pico-8 play session: no input (idle), after a click and taps of 🅾, ❎, 🅾+❎, 🅾 in the second before t = 0

[t = 1 s] idle ~1s (no d-pad/buttons)
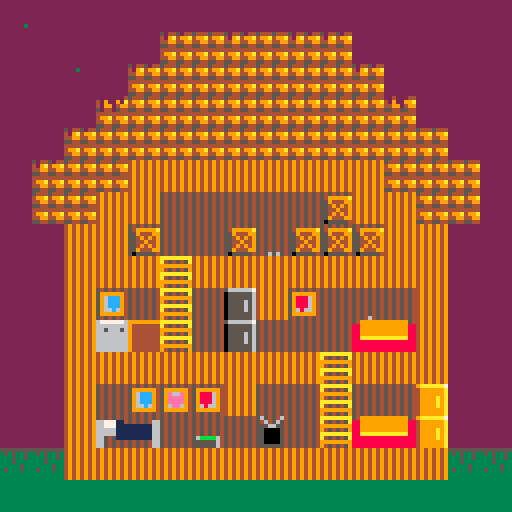
[t = 2 s] idle ~2s (no d-pad/buttons)
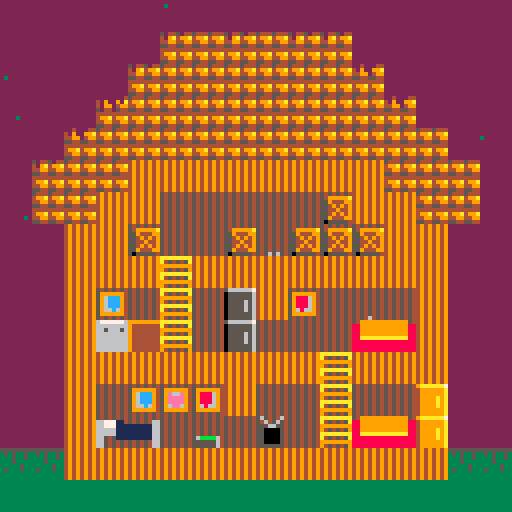
[t = 4 s] idle ~4s (no d-pad/buttons)
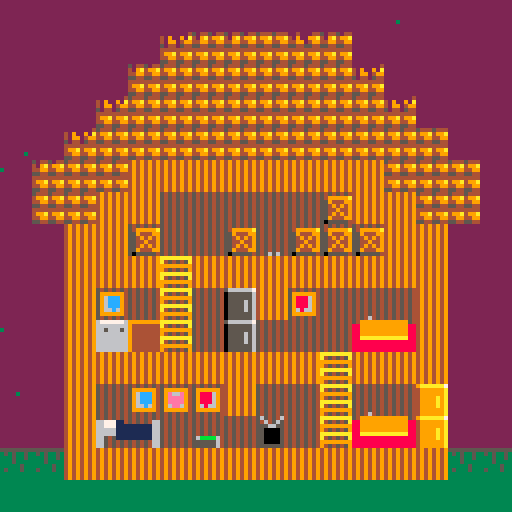
[t = 6 s] idle ~6s (no d-pad/buttons)
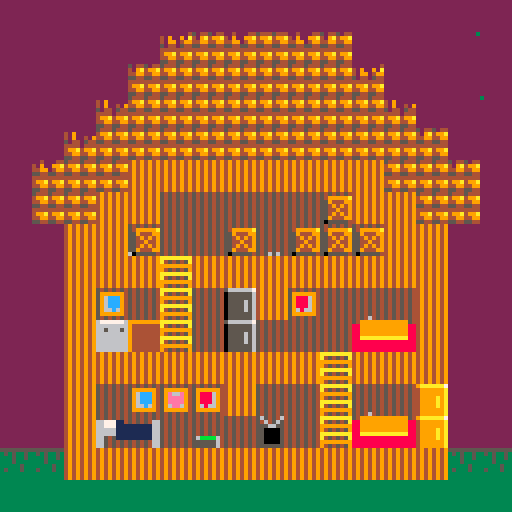

pico-8 cartridge
version 16
__lua__
--decay

function _init()
 --init stuff
 
 initplayer() --inits the player
 rain={} --the rain list
 dust={}
 
 loc={x=0,y=0,tmr=30}
 
 mode=0 --mode
 --0 is game
 
 --music
 music(0,1)
 
end

function _update()
 --update stuff
 
 if mode==0 then
  --game update
  
  --add rain
  if btn(5,0) then
   add(rain,{x=128+rnd(128),y=0,v=1+rnd(1)})
  end
  loc.tmr-=rnd(10)
  if loc.tmr<=0 then
   add(rain,{x=128+rnd(128),y=0,v=1+rnd(1)})
   loc.tmr=30
  end
  --add dust
  loc.x=24+rnd(80)
  loc.y=40+rnd(72)
  if rnd(20)>19 and fmget(loc.x-4,loc.y-4,0)==false then
   add(dust,{x=loc.x,y=loc.y})
  end
  --update rain
  rnupdate()
  --update player
  plupdate()
  --update dust
  dstupdate()
  
 end
 
end

function _draw()
 --draw stuff
 
 --clean the screen
 cls()
 
 if mode==0 then
  --game draw
  
  --draw the map
  mpdraw()
  --draw rain
  rndraw()
  --draw dust
  dstdraw()
  --draw player
  pldraw()  
  
 end
 
end
-->8
--setup functions

function initplayer()
 --inits the player
 pl={
  
  x=48, --x coord
  y=104, --y coord
  s=1, --sprite
  chrg=100, --charge
  
 }
end
-->8
--general functions

function fmget(x,y,f)
 --this function is a simplified
 --tile checker.
 return fget(mget((x+4)/8,(y+4)/8),f)
end

function dist(x1,y1,x2,y2)
 --this gets the distance between
 --two points.
 return sqrt(((x2-x1)*(x2-x1))+((y2-y1)*(y2-y1)))
end

-->8
--map functions

function mpdraw()
 --draw the map.
 
 --first layer. (visuals)
 map(0,0,0,0,16,16)
 --second layer. (breaks)
 palt(1,true)
 pal(12,2)
 map(16,0,0,0,16,16)
 pal()
end
-->8
--rain functions

function rnupdate()
 --updates rain
 
 for i in all(rain) do
  i.y+=i.v
  if fmget(i.x-4,i.y-4,0)==true then
   mset(i.x/8,i.y/8,mget(i.x/8,i.y/8)-1)
   sfx(0,-1)
   del(rain,i)
  end
  if fmget(i.x-4,i.y-4,2)==true then
   sfx(0,-1)
   mset(i.x/8,i.y/8,0)
   mset(i.x/8-16,i.y/8,81)
   del(rain,i)
   
  end
  if i.y>=128 then
   del(rain,i)
  end
 end
end

function rndraw()
 --draws rain
 for i in all(rain) do
  pset(i.x-128,i.y,3)
 end
end

function dstupdate()
 --updates dust
 
 for i in all(dust) do
  if fmget(i.x-4,i.y-3,0)==false then
   i.y+=rnd(1)
  end
  if dist(i.x,i.y,pl.x+4,pl.y+4)<8 then
   sfx(4,-1)
   del(dust,i)
  end
 end
end

function dstdraw()
 --draws dust
 for i in all(dust) do
  pset(i.x,i.y,6)
 end
end
-->8
--player functions
function plupdate()
 pl.chrg-=.01
 if pl.chrg>0 then
  if btn(0,0) and fmget(pl.x-1,pl.y+3,0)==false then
   pl.x-=1
   pl.s=2
  end
  if btn(1,0) and fmget(pl.x+1,pl.y+3,0)==false then
   pl.x+=1
   pl.s=1
  end
  if btn(2,0) and fmget(pl.x,pl.y+3,1)==true then
   pl.y-=1
  end
  if btn(3,0) and fmget(pl.x,pl.y+4,1)==true then
   pl.y+=1
  end
 else
  pl.s=3
 end
 if flr(pl.chrg)==0 then
  sfx(5,-1)
 end
 --gravity
 if fmget(pl.x,pl.y+4,0)==false and fmget(pl.x,pl.y+4,1)==false then
  pl.y+=1
 end
 
end
 

function pldraw()
 --draws the player
 spr(pl.s,pl.x,pl.y)
end
__gfx__
00000000000000000000000000000000000000000000000000000000000000000000000000000000000000000000000000000000000000000000000000000000
00000000000000000000000000000000000000000000000000000000000000000000000000000000000000000000000000000000000000000000000000000000
00700700000000000000000000000000000000000000000000000000000000000000000000000000000000000000000000000000000000000000000000000000
00077000000000000000000000000000000000000000000000000000000000000000000000000000000000000000000000000000000000000000000000000000
00077000000000000000000000000000000000000000000000000000000000000000000000000000000000000000000000000000000000000000000000000000
0070070006bbbb6006bbbb6006222260000000000000000000000000000000000000000000000000000000000000000000000000000000000000000000000000
00000000055555600655555005555560000000000000000000000000000000000000000000000000000000000000000000000000000000000000000000000000
00000000055555600655555005555560000000000000000000000000000000000000000000000000000000000000000000000000000000000000000000000000
ccccccccccccccccccccccccccccccccccccccccccccccccccccccccccccccccccccccccccccccccccccccccccccccccccccccc1cc1ccc111c111c1111111111
cccccccccccccccccccccccccccccccccccccccccccccccccccccccccccccccccccccccccccccccccccccccc1c1ccccc1c1cc1c11c1cc1111c11111111111111
cccccccccccccccccccccccccccccccccccccccccccccccccccccccccccccccccccccccccccccccccc1cc1c11c1cc1c11c11c1111111c1111111111111111111
cccccccccccccccccccccccccccccccccccccccccccccccccccccccc1ccccccc1cccccc11cc1c1c11c11c1c11c11c1111c11c111111111111111111111111111
cccccccccccccccccccccccccccccccccccccccccccccccccc1cc1cc1c1cc1cc1c1cc1c11c11c1c11c11c1111111c11111111111111111111111111111111111
cccccccccccccccccccccccccccccccccccccccccc1ccccccc1cc1cc1c1cc1cc1c1cc1c11c1111c1111111111111111111111111111111111111111111111111
ccccccccccccccccccc1c1ccccc1c1ccccc1c1cccc11c11ccc11c11c1c11c11c1c11c1111c111111111111111111111111111111111111111111111111111111
c1ccccccc1c1c1ccc1c1c1c1c1c1c111c1111111c1111111c1111111111111111111111111111111111111111111111111111111111111111111111111111111
00000000000000000000000000000000000000000000000000000000000000000000000000000000000000000000000000000000000000000000000000000000
00000000000000000000000000000000000000000000000000000000000000000000000000000000000000000000000000000000000000000000000000000000
00000000000000000000000000000000000000000000000000000000000000000000000000000000000000000000000000000000000000000000000000000000
00000000000000000000000000000000000000000000000000000000000000000000000000000000000000000000000000000000000000000000000000000000
00000000000000000000000000000000000000000000000000000000000000000000000000000000000000000000000000000000000000000000000000000000
00000000000000000000000000000000000000000000000000000000000000000000000000000000000000000000000000000000000000000000000000000000
00000000000000000000000000000000000000000000000000000000000000000000000000000000000000000000000000000000000000000000000000000000
00000000000000000000000000000000000000000000000000000000000000000000000000000000000000000000000000000000000000000000000000000000
00000000000000000000000000000000000000000000000000000000000000000000000000000000000000000000000000000000000000000000000000000000
00000000000000000000000000000000000000000000000000000000000000000000000000000000000000000000000000000000000000000000000000000000
00000000000000000000000000000000000000000000000000000000000000000000000000000000000000000000000000000000000000000000000000000000
00000000000000000000000000000000000000000000000000000000000000000000000000000000000000000000000000000000000000000000000000000000
00000000000000000000000000000000000000000000000000000000000000000000000000000000000000000000000000000000000000000000000000000000
00000000000000000000000000000000000000000000000000000000000000000000000000000000000000000000000000000000000000000000000000000000
00000000000000000000000000000000000000000000000000000000000000000000000000000000000000000000000000000000000000000000000000000000
00000000000000000000000000000000000000000000000000000000000000000000000000000000000000000000000000000000000000000000000000000000
49494949544454443333333355555555549999999999995454545454545454545654546467777776999999995666666754545454545454549aaaaaa700000000
49494949499a499a333333333535335388999999999999886677711454545466546456546666666694444444055555565499999a545454544999999a00000000
49494949449944993333333333353353889999999999998866777111111111665556655466566656944444440555555655944499545454544999999a00000000
494949495544554433333333333533338899999999999988666661111111116655000054666666669444444405555656554949495454545449999a9a00000000
4949494944444444333333333333353388aaaaaaaaaaaa88666661111111116655000054666666669444444405555656554494497777777749999a9a00000000
49494949499a499a33333333353335338888888888888888665451111111116655000054666666669444444405555656554949497999999749999a9a00000000
4949494944994499333333333333333388888888888888886654545454545466550000546666666694444444055555565594449979aaaa974999999a00000000
4949494955445544333333333333333388888888888888886654545454545466555555546666666694444444055555565055555479aaaa974999999a00000000
54545454222222225454545454545454545454540000000000000000000000000000000000000000000000000000000000000000000000000000000000000000
54545454222222225999999459999994599999940000000000000000000000000000000000000000000000000000000000000000000000000000000000000000
5454545422222222596ccc945988869459e66e940000000000000000000000000000000000000000000000000000000000000000000000000000000000000000
5454545422222222596ccc945988869459eeee940000000000000000000000000000000000000000000000000000000000000000000000000000000000000000
5454545422222222596ccc945988869459eeee940000000000000000000000000000000000000000000000000000000000000000000000000000000000000000
54545454222222225966c69459686694596ee6940000000000000000000000000000000000000000000000000000000000000000000000000000000000000000
54545454222222225999999459999994599999940000000000000000000000000000000000000000000000000000000000000000000000000000000000000000
54545454222222225454545454545454545454540000000000000000000000000000000000000000000000000000000000000000000000000000000000000000
aaaaaaaa000000000000000000000000000000000000000000000000000000000000000000000000000000000000000000000000000000000000000000000000
a454545a000000000000000000000000000000000000000000000000000000000000000000000000000000000000000000000000000000000000000000000000
99999999000000000000000000000000000000000000000000000000000000000000000000000000000000000000000000000000000000000000000000000000
94545459000000000000000000000000000000000000000000000000000000000000000000000000000000000000000000000000000000000000000000000000
aaaaaaaa000000000000000000000000000000000000000000000000000000000000000000000000000000000000000000000000000000000000000000000000
a454545a000000000000000000000000000000000000000000000000000000000000000000000000000000000000000000000000000000000000000000000000
99999999000000000000000000000000000000000000000000000000000000000000000000000000000000000000000000000000000000000000000000000000
94545459000000000000000000000000000000000000000000000000000000000000000000000000000000000000000000000000000000000000000000000000
00000000000000000000000000000000000000000000000000000000000000000000000000000000000000000000000000000000000000000000000000000000
00000000000000000000000000000000000000000000000000000000000000000000000000000000000000000000000000000000000000000000000000000000
00000000000000000000000000000000000000000000000000000000000000000000000000000000000000000000000000000000000000000000000000000000
00000000000000000000000000000000000000000000000000000000000000000000000000000000000000000000000000000000000000000000000000000000
00000000000000000000000000000000000000000000000000000000000000000000000000000000000000000000000000000000000000000000000000000000
00000000000000000000000000000000000000000000000000000000000000000000000000000000000000000000000000000000000000000000000000000000
00000000000000000000000000000000000000000000000000000000000000000000000000000000000000000000000000000000000000000000000000000000
00000000000000000000000000000000000000000000000000000000000000000000000000000000000000000000000000000000000000000000000000000000
00000000000000000000000000000000000000000000000000000000000000000000000000000000000000000000000000000000000000000000000000000000
00000000000000000000000000000000000000000000000000000000000000000000000000000000000000000000000000000000000000000000000000000000
00000000000000000000000000000000000000000000000000000000000000000000000000000000000000000000000000000000000000000000000000000000
00000000000000000000000000000000000000000000000000000000000000000000000000000000000000000000000000000000000000000000000000000000
00000000000000000000000000000000000000000000000000000000000000000000000000000000000000000000000000000000000000000000000000000000
00000000000000000000000000000000000000000000000000000000000000000000000000000000000000000000000000000000000000000000000000000000
00000000000000000000000000000000000000000000000000000000000000000000000000000000000000000000000000000000000000000000000000000000
00000000000000000000000000000000000000000000000000000000000000000000000000000000000000000000000000000000000000000000000000000000
00000000000000000000000000000000000000000000000000000000000000000000000000000000000000000000000000000000000000000000000000000000
00000000000000000000000000000000000000000000000000000000000000000000000000000000000000000000000000000000000000000000000000000000
00000000000000000000000000000000000000000000000000000000000000000000000000000000000000000000000000000000000000000000000000000000
00000000000000000000000000000000000000000000000000000000000000000000000000000000000000000000000000000000000000000000000000000000
00000000000000000000000000000000000000000000000000000000000000000000000000000000000000000000000000000000000000000000000000000000
00000000000000000000000000000000000000000000000000000000000000000000000000000000000000000000000000000000000000000000000000000000
00000000000000000000000000000000000000000000000000000000000000000000000000000000000000000000000000000000000000000000000000000000
00000000000000000000000000000000000000000000000000000000000000000000000000000000000000000000000000000000000000000000000000000000
00000000000000000000000000000000000000000000000000000000000000000000000000000000000000000000000000000000000000000000000000000000
00000000000000000000000000000000000000000000000000000000000000000000000000000000000000000000000000000000000000000000000000000000
00000000000000000000000000000000000000000000000000000000000000000000000000000000000000000000000000000000000000000000000000000000
00000000000000000000000000000000000000000000000000000000000000000000000000000000000000000000000000000000000000000000000000000000
00000000000000000000000000000000000000000000000000000000000000000000000000000000000000000000000000000000000000000000000000000000
00000000000000000000000000000000000000000000000000000000000000000000000000000000000000000000000000000000000000000000000000000000
00000000000000000000000000000000000000000000000000000000000000000000000000000000000000000000000000000000000000000000000000000000
00000000000000000000000000000000000000000000000000000000000000000000000000000000000000000000000000000000000000000000000000000000
00000000000000000000000000000000000000000000000000000000000000000000000000000000000000000000000000000000000000000000000000000000
00000000000000000000000000000000000000000000000000000000000000000000000000000000000000000000000000000000000000000000000000000000
00000000000000000000000000000000000000000000000000000000000000000000000000000000000000000000000000000000000000000000000000000000
00000000000000000000000000000000000000000000000000000000000000000000000000000000000000000000000000000000000000000000000000000000
00000000000000000000000000000000000000000000000000000000000000000000000000000000000000000000000000000000000000000000000000000000
00000000000000000000000000000000000000000000000000000000000000000000000000000000000000000000000000000000000000000000000000000000
00000000000000000000000000000000000000000000000000000000000000000000000000000000000000000000000000000000000000000000000000000000
00000000000000000000000000000000000000000000000000000000000000000000000000000000000000000000000000000000000000000000000000000000
00000000000000000000000000000000000000000000000000000000000000000000000000000000000000000000000000000000000000000000000000000000
00000000000000000000000000000000000000000000000000000000000000000000000000000000000000000000000000000000000000000000000000000000
00000000000000000000000000000000000000000000000000000000000000000000000000000000000000000000000000000000000000000000000000000000
00000000000000000000000000000000000000000000000000000000000000000000000000000000000000000000000000000000000000000000000000000000
00000000000000000000000000000000000000000000000000000000000000000000000000000000000000000000000000000000000000000000000000000000
00000000000000000000000000000000000000000000000000000000000000000000000000000000000000000000000000000000000000000000000000000000
00000000000000000000000000000000000000000000000000000000000000000000000000000000000000000000000000000000000000000000000000000000
00000000000000000000000000000000000000000000000000000000000000000000000000000000000000000000000000000000000000000000000000000000
00000000000000000000000000000000000000000000000000000000000000000000000000000000000000000000000000000000000000000000000000000000
00000000000000000000000000000000000000000000000000000000000000000000000000000000000000000000000000000000000000000000000000000000
00000000000000000000000000000000000000000000000000000000000000000000000000000000000000000000000000000000000000000000000000000000
00000000000000000000000000000000000000000000000000000000000000000000000000000000000000000000000000000000000000000000000000000000
00000000000000000000000000000000000000000000000000000000000000000000000000000000000000000000000000000000000000000000000000000000
00000000000000000000000000000000000000000000000000000000000000000000000000000000000000000000000000000000000000000000000000000000
00000000000000000000000000000000000000000000000000000000000000000000000000000000000000000000000000000000000000000000000000000000
00000000000000000000000000000000000000000000000000000000000000000000000000000000000000000000000000000000000000000000000000000000
00000000000000000000000000000000000000000000000000000000000000000000000000000000000000000000000000000000000000000000000000000000
00000000000000000000000000000000000000000000000000000000000000000000000000000000000000000000000000000000000000000000000000000000
00000000000000000000000000000000000000000000000000000000000000000000000000000000000000000000000000000000000000000000000000000000
00000000000000000000000000000000000000000000000000000000000000000000000000000000000000000000000000000000000000000000000000000000
00000000000000000000000000000000000000000000000000000000000000000000000000000000000000000000000000000000000000000000000000000000
00000000000000000000000000000000000000000000000000000000000000000000000000000000000000000000000000000000000000000000000000000000
00000000000000000000000000000000000000000000000000000000000000000000000000000000000000000000000000000000000000000000000000000000
00000000000000000000000000000000000000000000000000000000000000000000000000000000000000000000000000000000000000000000000000000000
00000000000000000000000000000000000000000000000000000000000000000000000000000000000000000000000000000000000000000000000000000000
00000000000000000000000000000000000000000000000000000000000000000000000000000000000000000000000000000000000000000000000000000000
00000000000000000000000000000000000000000000000000000000000000000000000000000000000000000000000000000000000000000000000000000000
00000000000000000000000000000000000000000000000000000000000000000000000000000000000000000000000000000000000000000000000000000000
00000000000000000000000000000000000000000000000000000000000000000000000000000000000000000000000000000000000000000000000000000000
00000000000000000000000000000000000000000000000000000000000000000000000000000000000000000000000000000000000000000000000000000000
00000000000000000000000000000000000000000000000000000000000000000000000000000000000000000000000000000000000000000000000000000000
00000000000000000000000000000000000000000000000000000000000000000000000000000000000000000000000000000000000000000000000000000000
__gff__
0000000000000000000000000000000006030303030303030303030303030303000000000000000000000000000000000000000000000000000000000000000001010101010101010001010000020100000000000000000000000000000000000200000000000000000000000000000000000000000000000000000000000000
0000000000000000000000000000000000000000000000000000000000000000000000000000000000000000000000000000000000000000000000000000000000000000000000000000000000000000000000000000000000000000000000000000000000000000000000000000000000000000000000000000000000000000
__map__
5151515151515151515151515151515100000000000000000000000000000000000000000000000000000000000000000000000000000000000000000000000000000000000000000000000000000000000000000000000000000000000000000000000000000000000000000000000000000000000000000000000000000000
5151515151414141414141515151515100000000001f1f1f1f1f1f0000000000000000000000000000000000000000000000000000000000000000000000000000000000000000000000000000000000000000000000000000000000000000000000000000000000000000000000000000000000000000000000000000000000
51515151414141414141414151515151000000001f1f1f1f1f1f1f1f00000000000000000000000000000000000000000000000000000000000000000000000000000000000000000000000000000000000000000000000000000000000000000000000000000000000000000000000000000000000000000000000000000000
515151414141414141414141415151510000001f1f1f1f1f1f1f1f1f1f000000000000000000000000000000000000000000000000000000000000000000000000000000000000000000000000000000000000000000000000000000000000000000000000000000000000000000000000000000000000000000000000000000
5151414141414141414141414141515100001f1f1f1f1f1f1f1f1f1f1f1f0000000000000000000000000000000000000000000000000000000000000000000000000000000000000000000000000000000000000000000000000000000000000000000000000000000000000000000000000000000000000000000000000000
51414141404040404040404041414151001f1f1f1f1f1f1f1f1f1f1f1f1f1f00000000000000000000000000000000000000000000000000000000000000000000000000000000000000000000000000000000000000000000000000000000000000000000000000000000000000000000000000000000000000000000000000
514141404050505050504c4040414151001f1f1f1f1f1f1f1f1f1f1f1f1f1f00000000000000000000000000000000000000000000000000000000000000000000000000000000000000000000000000000000000000000000000000000000000000000000000000000000000000000000000000000000000000000000000000
515140404c50504c504c4c4c4040515100001f1f1f1f1f1f1f1f1f1f1f1f0000000000000000000000000000000000000000000000000000000000000000000000000000000000000000000000000000000000000000000000000000000000000000000000000000000000000000000000000000000000000000000000000000
5151404040604040404040404040515100001f1f1f1f1f1f1f1f1f1f1f1f0000000000000000000000000000000000000000000000000000000000000000000000000000000000000000000000000000000000000000000000000000000000000000000000000000000000000000000000000000000000000000000000000000
515140525060504b405350505040515100001f1f1f1f1f1f1f1f1f1f1f1f0000000000000000000000000000000000000000000000000000000000000000000000000000000000000000000000000000000000000000000000000000000000000000000000000000000000000000000000000000000000000000000000000000
515140494a60504b505050444540515100001f1f1f1f1f1f1f1f1f1f1f1f0000000000000000000000000000000000000000000000000000000000000000000000000000000000000000000000000000000000000000000000000000000000000000000000000000000000000000000000000000000000000000000000000000
5151404040404040404060404040515100001f1f1f1f1f1f1f1f1f1f1f1f0000000000000000000000000000000000000000000000000000000000000000000000000000000000000000000000000000000000000000000000000000000000000000000000000000000000000000000000000000000000000000000000000000
515140505254534050506050504e515100001f1f1f1f1f1f1f1f1f1f1f1f0000000000000000000000000000000000000000000000000000000000000000000000000000000000000000000000000000000000000000000000000000000000000000000000000000000000000000000000000000000000000000000000000000
515140464750505048506044454e515100001f1f1f1f1f1f1f1f1f1f1f1f0000000000000000000000000000000000000000000000000000000000000000000000000000000000000000000000000000000000000000000000000000000000000000000000000000000000000000000000000000000000000000000000000000
4343404040404040404040404040434300001f1f1f1f1f1f1f1f1f1f1f1f0000000000000000000000000000000000000000000000000000000000000000000000000000000000000000000000000000000000000000000000000000000000000000000000000000000000000000000000000000000000000000000000000000
4242424242424242424242424242424200000000000000000000000000000000000000000000000000000000000000000000000000000000000000000000000000000000000000000000000000000000000000000000000000000000000000000000000000000000000000000000000000000000000000000000000000000000
0000000000000000000000000000000000000000000000000000000000000000000000000000000000000000000000000000000000000000000000000000000000000000000000000000000000000000000000000000000000000000000000000000000000000000000000000000000000000000000000000000000000000000
0000000000000000000000000000000000000000000000000000000000000000000000000000000000000000000000000000000000000000000000000000000000000000000000000000000000000000000000000000000000000000000000000000000000000000000000000000000000000000000000000000000000000000
0000000000000000000000000000000000000000000000000000000000000000000000000000000000000000000000000000000000000000000000000000000000000000000000000000000000000000000000000000000000000000000000000000000000000000000000000000000000000000000000000000000000000000
0000000000000000000000000000000000000000000000000000000000000000000000000000000000000000000000000000000000000000000000000000000000000000000000000000000000000000000000000000000000000000000000000000000000000000000000000000000000000000000000000000000000000000
0000000000000000000000000000000000000000000000000000000000000000000000000000000000000000000000000000000000000000000000000000000000000000000000000000000000000000000000000000000000000000000000000000000000000000000000000000000000000000000000000000000000000000
0000000000000000000000000000000000000000000000000000000000000000000000000000000000000000000000000000000000000000000000000000000000000000000000000000000000000000000000000000000000000000000000000000000000000000000000000000000000000000000000000000000000000000
0000000000000000000000000000000000000000000000000000000000000000000000000000000000000000000000000000000000000000000000000000000000000000000000000000000000000000000000000000000000000000000000000000000000000000000000000000000000000000000000000000000000000000
0000000000000000000000000000000000000000000000000000000000000000000000000000000000000000000000000000000000000000000000000000000000000000000000000000000000000000000000000000000000000000000000000000000000000000000000000000000000000000000000000000000000000000
0000000000000000000000000000000000000000000000000000000000000000000000000000000000000000000000000000000000000000000000000000000000000000000000000000000000000000000000000000000000000000000000000000000000000000000000000000000000000000000000000000000000000000
0000000000000000000000000000000000000000000000000000000000000000000000000000000000000000000000000000000000000000000000000000000000000000000000000000000000000000000000000000000000000000000000000000000000000000000000000000000000000000000000000000000000000000
0000000000000000000000000000000000000000000000000000000000000000000000000000000000000000000000000000000000000000000000000000000000000000000000000000000000000000000000000000000000000000000000000000000000000000000000000000000000000000000000000000000000000000
0000000000000000000000000000000000000000000000000000000000000000000000000000000000000000000000000000000000000000000000000000000000000000000000000000000000000000000000000000000000000000000000000000000000000000000000000000000000000000000000000000000000000000
0000000000000000000000000000000000000000000000000000000000000000000000000000000000000000000000000000000000000000000000000000000000000000000000000000000000000000000000000000000000000000000000000000000000000000000000000000000000000000000000000000000000000000
0000000000000000000000000000000000000000000000000000000000000000000000000000000000000000000000000000000000000000000000000000000000000000000000000000000000000000000000000000000000000000000000000000000000000000000000000000000000000000000000000000000000000000
0000000000000000000000000000000000000000000000000000000000000000000000000000000000000000000000000000000000000000000000000000000000000000000000000000000000000000000000000000000000000000000000000000000000000000000000000000000000000000000000000000000000000000
0000000000000000000000000000000000000000000000000000000000000000000000000000000000000000000000000000000000000000000000000000000000000000000000000000000000000000000000000000000000000000000000000000000000000000000000000000000000000000000000000000000000000000
